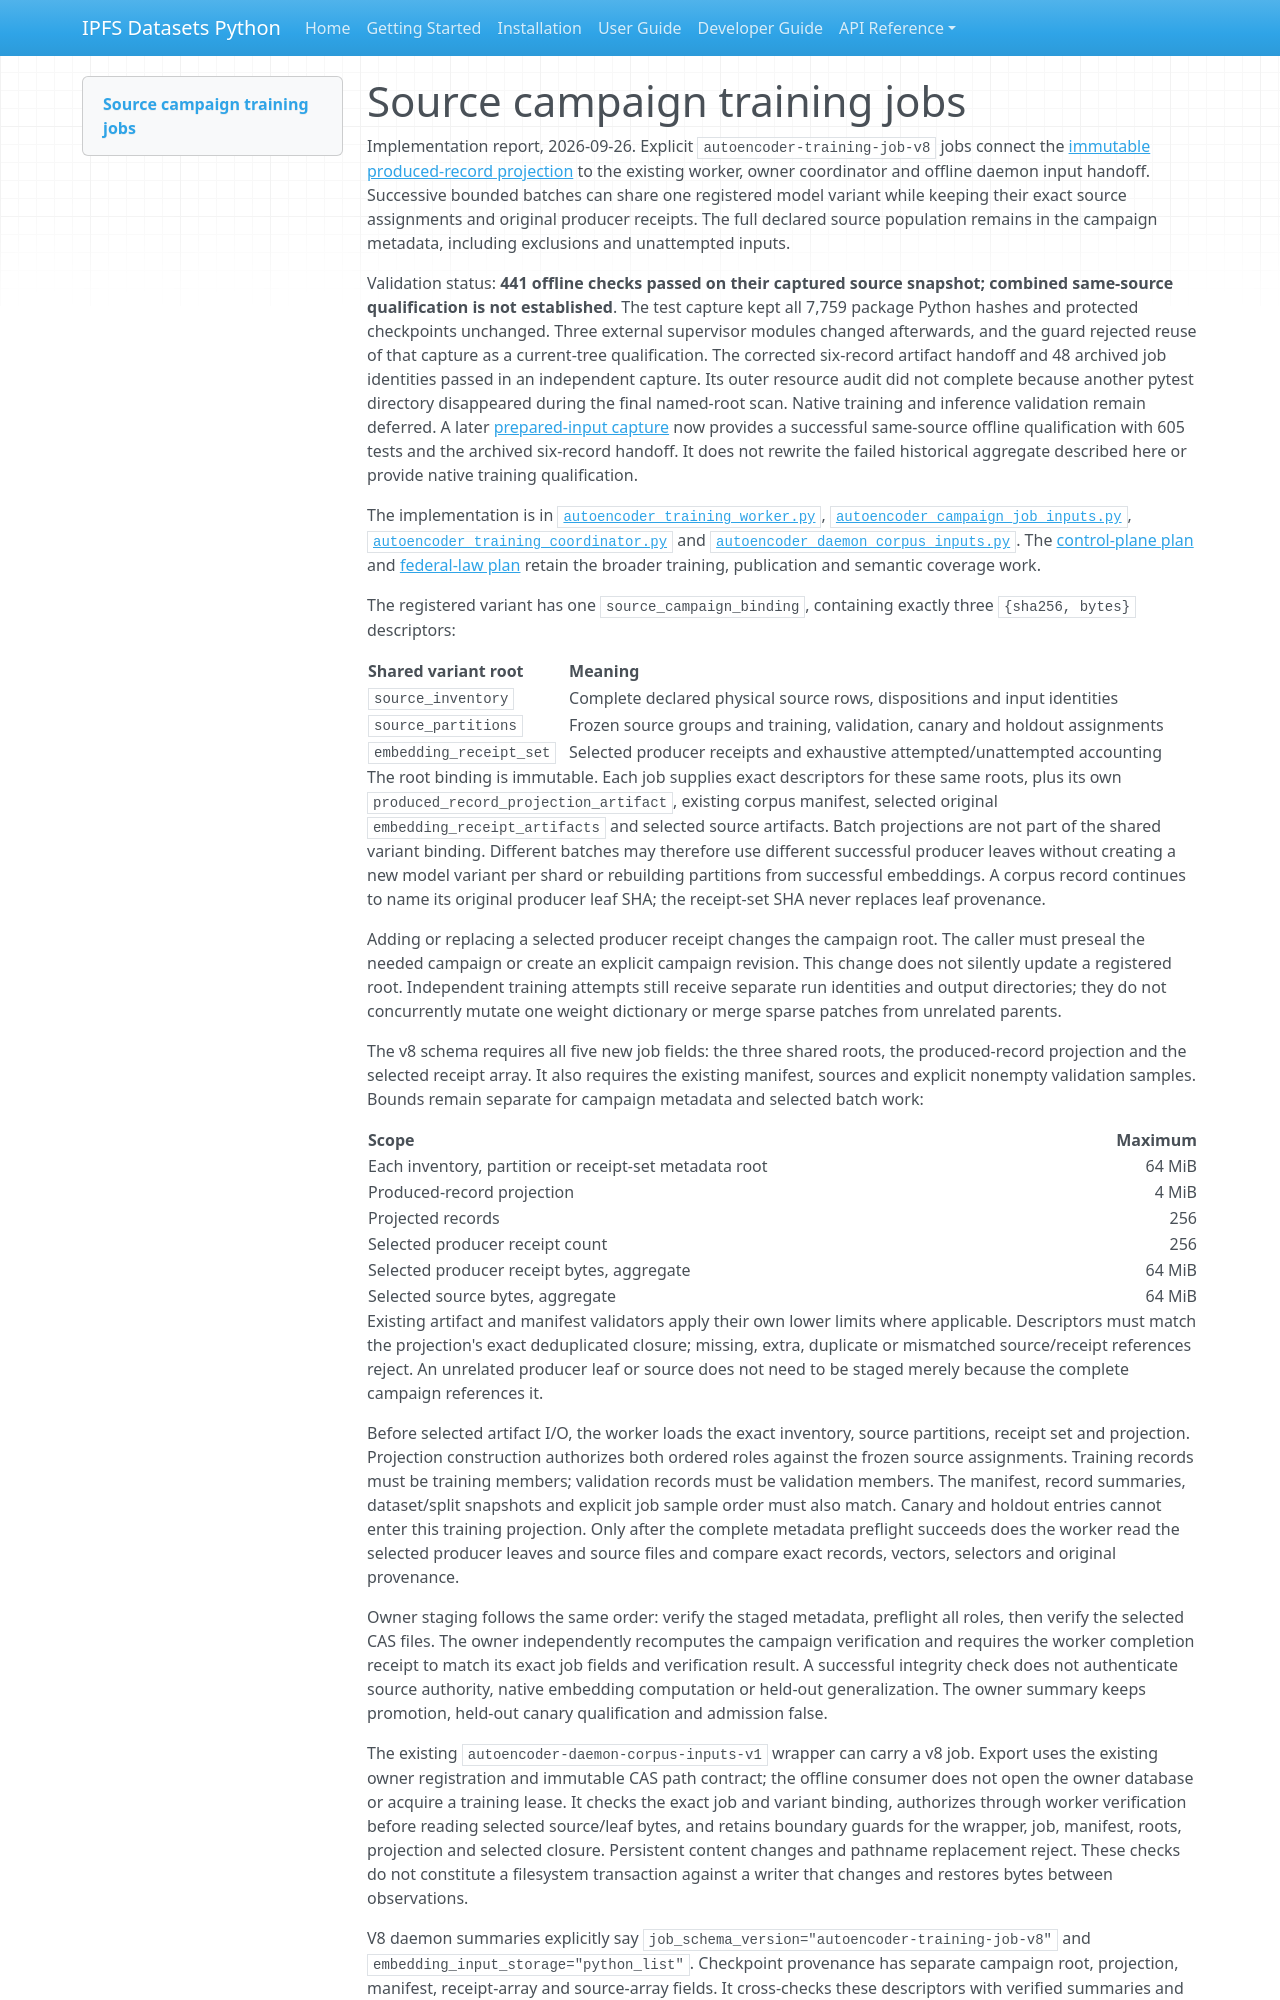

repository: endomorphosis/ipfs_datasets_py · page: implementation/reports/autoencoder_campaign_training_jobs/index.html · generator: mkdocs

# Source campaign training jobs

Implementation report, 2026-09-26. Explicit
`autoencoder-training-job-v8` jobs connect the
[immutable produced-record projection](autoencoder_produced_record_projection.md)
to the existing worker, owner coordinator and offline daemon input handoff.
Successive bounded batches can share one registered model variant while keeping
their exact source assignments and original producer receipts. The full declared
source population remains in the campaign metadata, including exclusions and
unattempted inputs.

Validation status: **441 offline checks passed on their captured source snapshot;
combined same-source qualification is not established**. The test capture kept
all 7,759 package Python hashes and protected checkpoints unchanged. Three
external supervisor modules changed afterwards, and the guard rejected reuse
of that capture as a current-tree qualification. The corrected six-record artifact handoff and 48 archived job identities passed
in an independent capture. Its outer resource audit did not complete because
another pytest directory disappeared during the final named-root scan. Native training and inference validation remain
deferred. A later [prepared-input capture](autoencoder_prepared_campaign_inputs.md)
now provides a successful same-source offline qualification with 605 tests and
the archived six-record handoff. It does not rewrite the failed historical
aggregate described here or provide native training qualification.

The implementation is in
[`autoencoder_training_worker.py`](../../../ipfs_datasets_py/optimizers/logic_theorem_optimizer/autoencoder_training_worker.py),
[`autoencoder_campaign_job_inputs.py`](../../../ipfs_datasets_py/optimizers/logic_theorem_optimizer/autoencoder_campaign_job_inputs.py),
[`autoencoder_training_coordinator.py`](../../../ipfs_datasets_py/optimizers/logic_theorem_optimizer/autoencoder_training_coordinator.py)
and
[`autoencoder_daemon_corpus_inputs.py`](../../../ipfs_datasets_py/optimizers/logic_theorem_optimizer/autoencoder_daemon_corpus_inputs.py).
The [control-plane plan](../plans/AUTOENCODER_DUCKDB_DUCKLAKE_TRAINING_PLAN.md)
and [federal-law plan](../plans/FEDERAL_LAW_END_TO_END_TRAINING_PLAN.md) retain
the broader training, publication and semantic coverage work.

The registered variant has one `source_campaign_binding`, containing exactly
three `{sha256, bytes}` descriptors:

| Shared variant root | Meaning |
|---|---|
| `source_inventory` | Complete declared physical source rows, dispositions and input identities |
| `source_partitions` | Frozen source groups and training, validation, canary and holdout assignments |
| `embedding_receipt_set` | Selected producer receipts and exhaustive attempted/unattempted accounting |

The root binding is immutable. Each job supplies exact descriptors for these
same roots, plus its own `produced_record_projection_artifact`, existing corpus
manifest, selected original `embedding_receipt_artifacts` and selected source
artifacts. Batch projections are not part of the shared variant binding.
Different batches may therefore use different successful producer leaves without
creating a new model variant per shard or rebuilding partitions from successful
embeddings. A corpus record continues to name its original producer leaf SHA;
the receipt-set SHA never replaces leaf provenance.

Adding or replacing a selected producer receipt changes the campaign root.
The caller must preseal the needed campaign or create an explicit campaign
revision. This change does not silently update a registered root. Independent
training attempts still receive separate run identities and output directories;
they do not concurrently mutate one weight dictionary or merge sparse patches
from unrelated parents.

The v8 schema requires all five new job fields: the three shared roots, the
produced-record projection and the selected receipt array. It also requires the
existing manifest, sources and explicit nonempty validation samples. Bounds
remain separate for campaign metadata and selected batch work:

| Scope | Maximum |
|---|---:|
| Each inventory, partition or receipt-set metadata root | 64 MiB |
| Produced-record projection | 4 MiB |
| Projected records | 256 |
| Selected producer receipt count | 256 |
| Selected producer receipt bytes, aggregate | 64 MiB |
| Selected source bytes, aggregate | 64 MiB |

Existing artifact and manifest validators apply their own lower limits where
applicable. Descriptors must match the projection's exact deduplicated closure;
missing, extra, duplicate or mismatched source/receipt references reject. An
unrelated producer leaf or source does not need to be staged merely because the
complete campaign references it.

Before selected artifact I/O, the worker loads the exact inventory, source
partitions, receipt set and projection. Projection construction authorizes both
ordered roles against the frozen source assignments. Training records must be
training members; validation records must be validation members. The manifest,
record summaries, dataset/split snapshots and explicit job sample order must
also match. Canary and holdout entries cannot enter this training projection.
Only after the complete metadata preflight succeeds does the worker read the
selected producer leaves and source files and compare exact records, vectors,
selectors and original provenance.

Owner staging follows the same order: verify the staged metadata, preflight
all roles, then verify the selected CAS files. The owner independently recomputes
the campaign verification and requires the worker completion receipt to match
its exact job fields and verification result. A successful integrity check does
not authenticate source authority, native embedding computation or held-out
generalization. The owner summary keeps promotion, held-out canary qualification
and admission false.

The existing `autoencoder-daemon-corpus-inputs-v1` wrapper can carry a v8 job.
Export uses the existing owner registration and immutable CAS path contract;
the offline consumer does not open the owner database or acquire a training
lease. It checks the exact job and variant binding, authorizes through worker
verification before reading selected source/leaf bytes, and retains boundary
guards for the wrapper, job, manifest, roots, projection and selected closure.
Persistent content changes and pathname replacement reject. These checks do
not constitute a filesystem transaction against a writer that changes and
restores bytes between observations.
